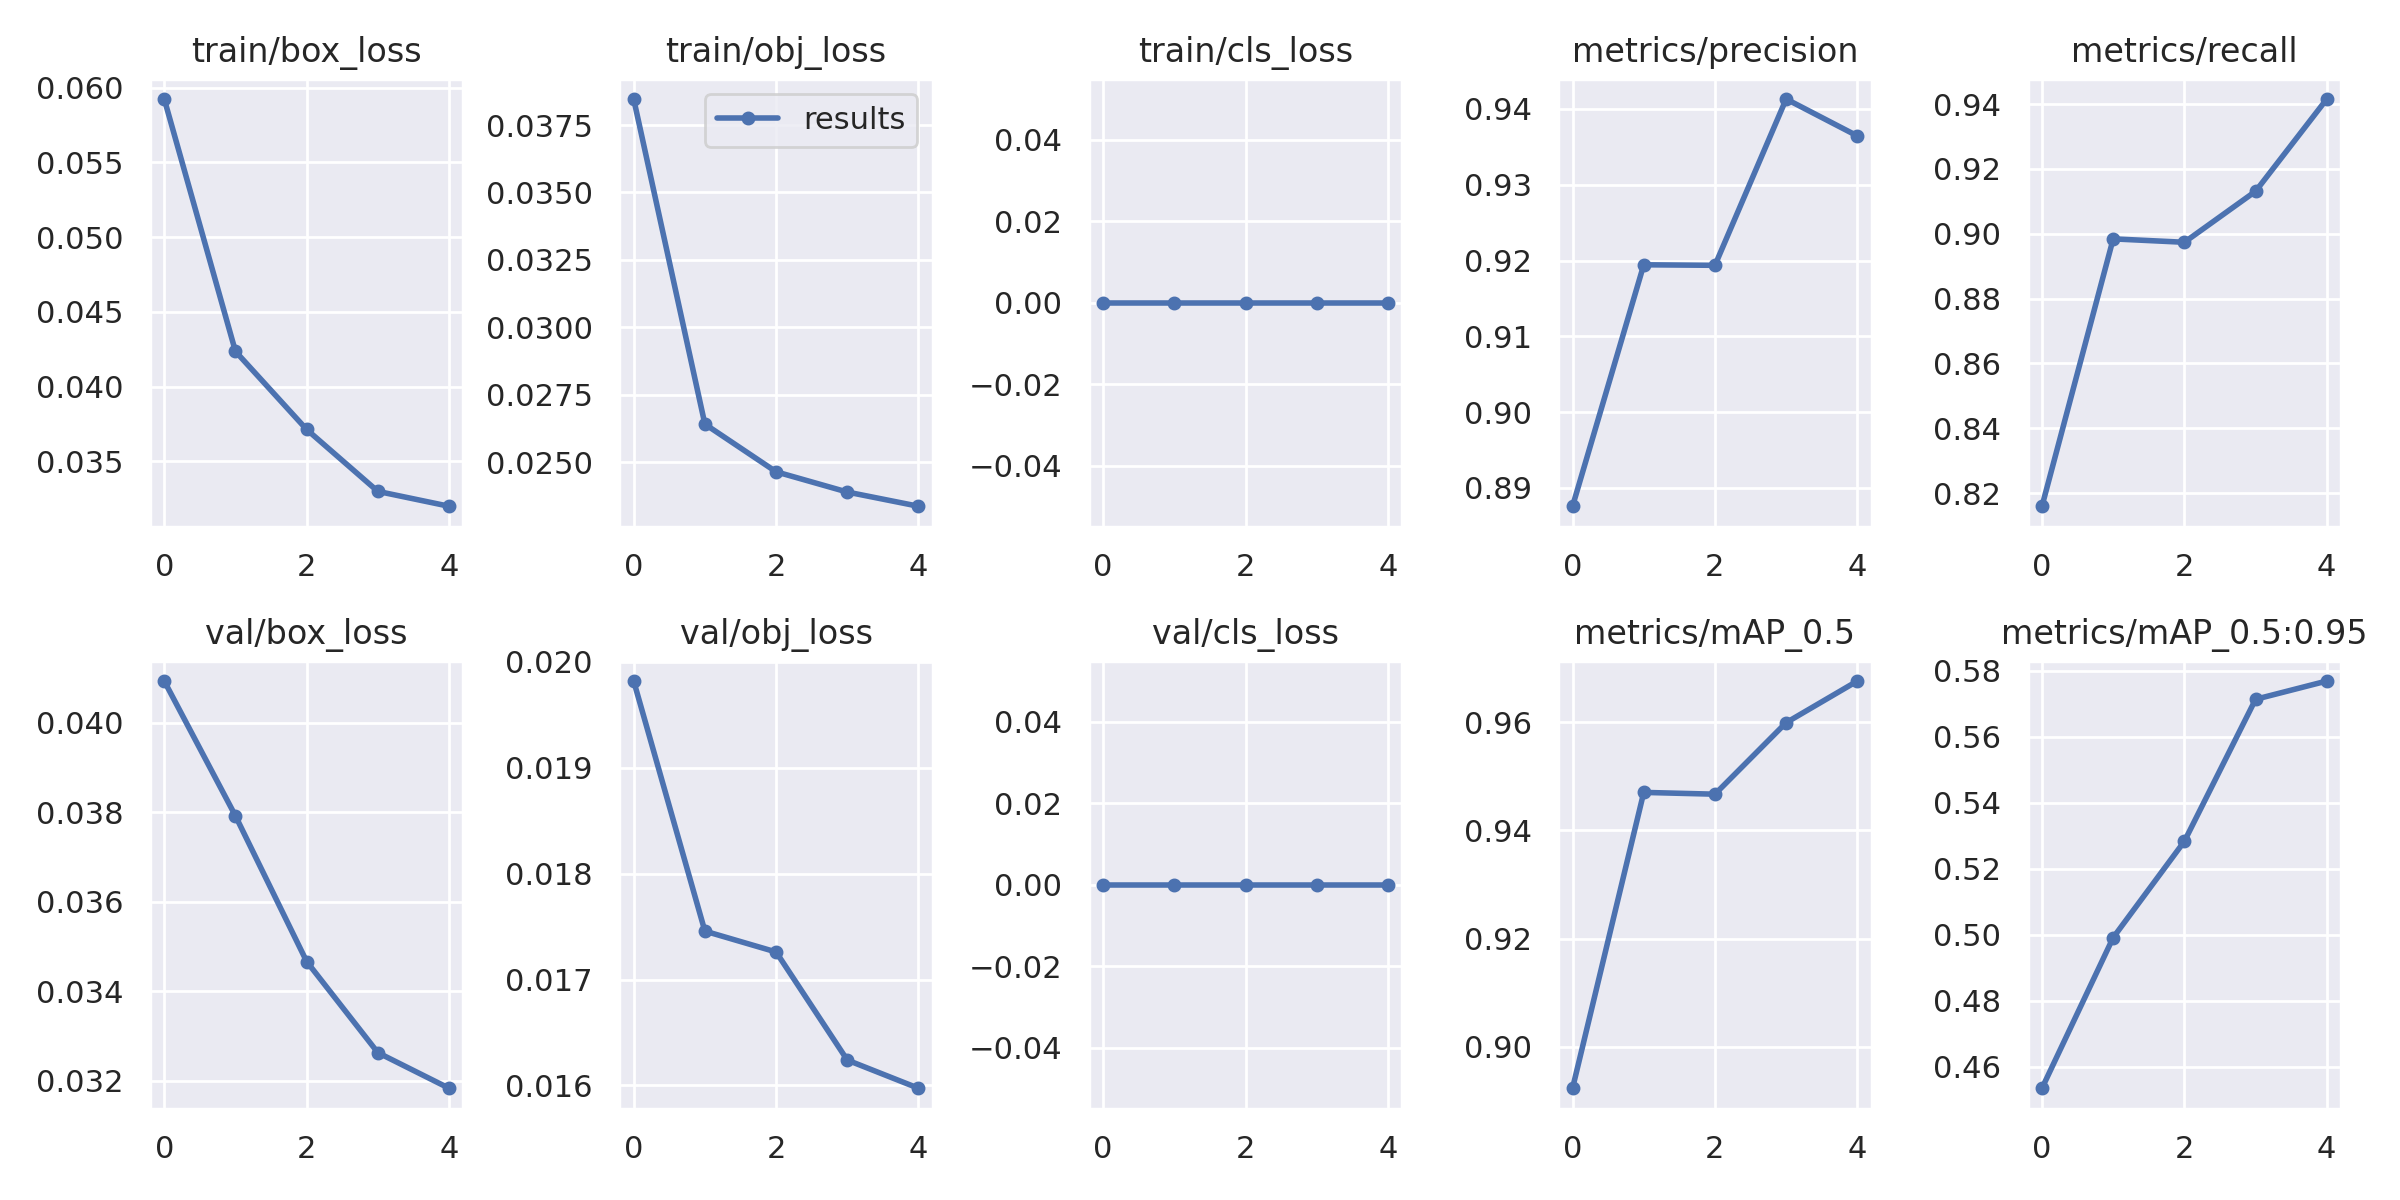

Source data for this figure (header and first rows):
epoch, train/box_loss, train/obj_loss, train/cls_loss, metrics/precision, metrics/recall, metrics/mAP_0.5, metrics/mAP_0.5:0.95, val/box_loss, val/obj_loss, val/cls_loss, x/lr0, x/lr1, x/lr2
0, 0.05925, 0.03847, 0, 0.8876, 0.8159, 0.8923, 0.4535, 0.04093, 0.01982, 0, 0.003324, 0.003324, 0.07009
1, 0.04235, 0.02641, 0, 0.9194, 0.8984, 0.947, 0.4991, 0.03792, 0.01746, 0, 0.006085, 0.006085, 0.03952
2, 0.03713, 0.02464, 0, 0.9194, 0.8974, 0.9467, 0.5283, 0.03466, 0.01726, 0, 0.006884, 0.006884, 0.006982
3, 0.03298, 0.02389, 0, 0.9413, 0.9131, 0.9599, 0.5713, 0.03263, 0.01624, 0, 0.004109, 0.004109, 0.004109
4, 0.03199, 0.02336, 0, 0.9364, 0.9416, 0.9676, 0.5768, 0.03183, 0.01597, 0, 0.004109, 0.004109, 0.004109
